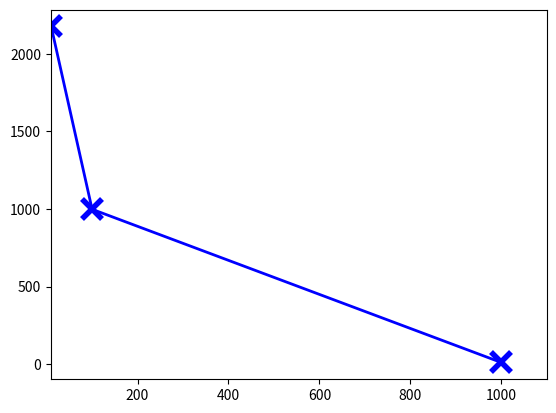

Write Python code to recreate this figure. (Note: this script raises an exception after producing the figure.)
import matplotlib.pyplot as plt
import matplotlib.dates as mdates
from matplotlib.ticker import MultipleLocator, FormatStrFormatter
from matplotlib.ticker import FixedLocator
import numpy as np

phiList = [10, 100, 1000]
overlapList = [2177, 998, 10]



#for i in rateList:
#	print i, accumList[i]

fig, ax = plt.subplots()
ax.plot(phiList, overlapList, 'b-x', linewidth=2.0, markersize=14, mew=4)


#major_ticks = np.arange(0, 101, 10) 


xmin = 9
xmax = 1100
ax.set_xlim(xmin, xmax)
#xticks = ax.xaxis.get_major_ticks()
#xticks[0].label1.set_visible(False)
for tick in ax.xaxis.get_major_ticks():
	tick.label.set_fontsize(18) 
ax.set_xscale("log", nonposx='clip')
plt.xlabel('$1/\phi$', fontsize=24)

ymin = 1
ymax = 2500
ax.set_ylim(ymin, ymax)
for tick in ax.yaxis.get_major_ticks():
	tick.label.set_fontsize(18) 
ax.set_yscale("log", nonposx='clip')
plt.ylabel('maxError',  fontsize=24)

plt.gcf().subplots_adjust(bottom=0.15)
plt.gcf().subplots_adjust(left=0.15)
ax.grid(True)
#plt.title('Cumulative frequencies')
#plt.show()
fig.savefig('maxError.pdf')
plt.close(fig)